2-way image classification set "dataset" from GitHub (MogusaShirose/mlai_project_final); label vocabulary: apple, strawberry.

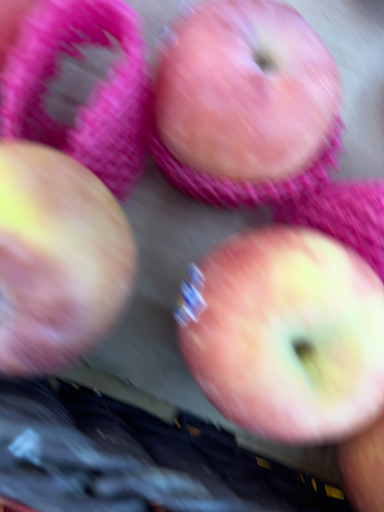
Label: apple

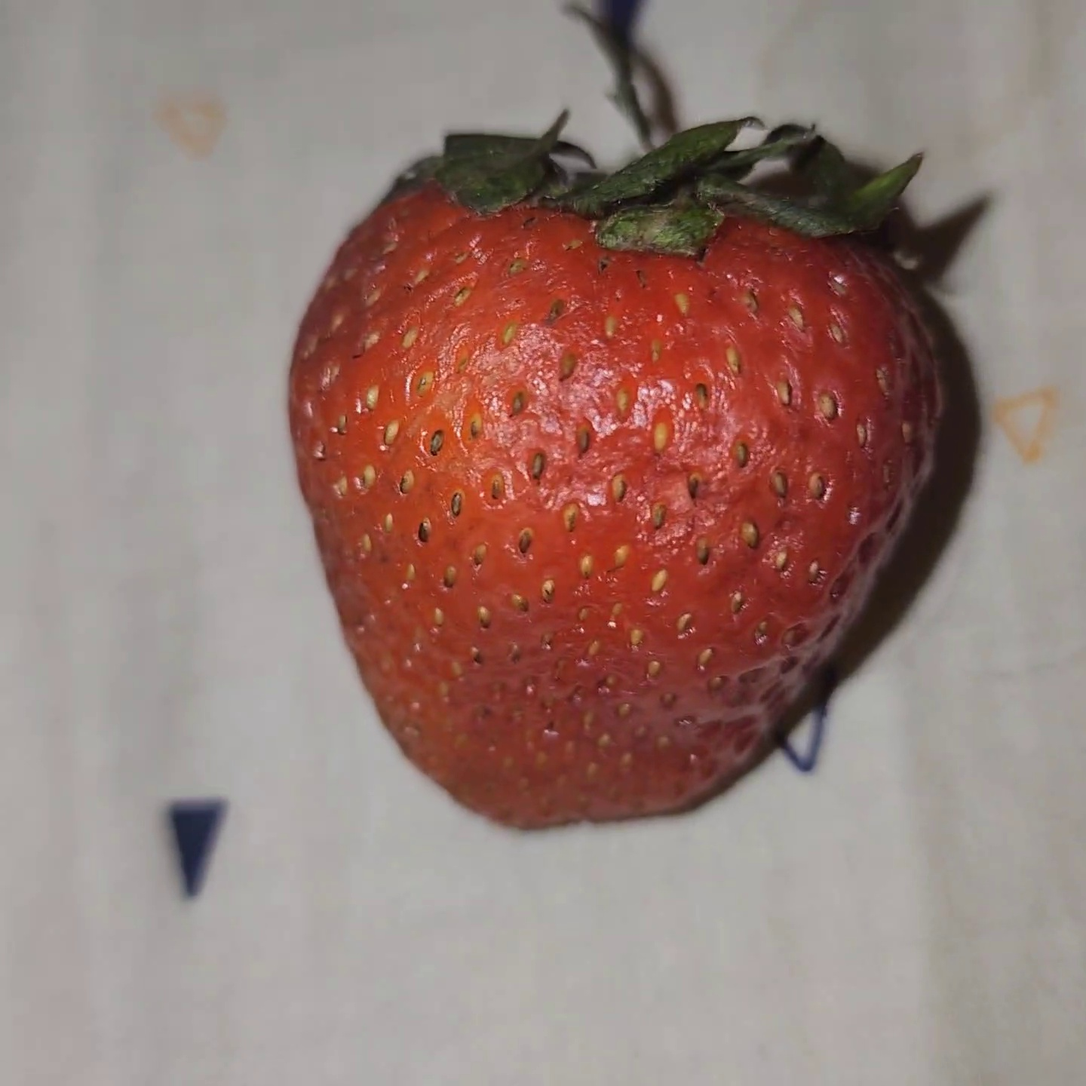
Label: strawberry

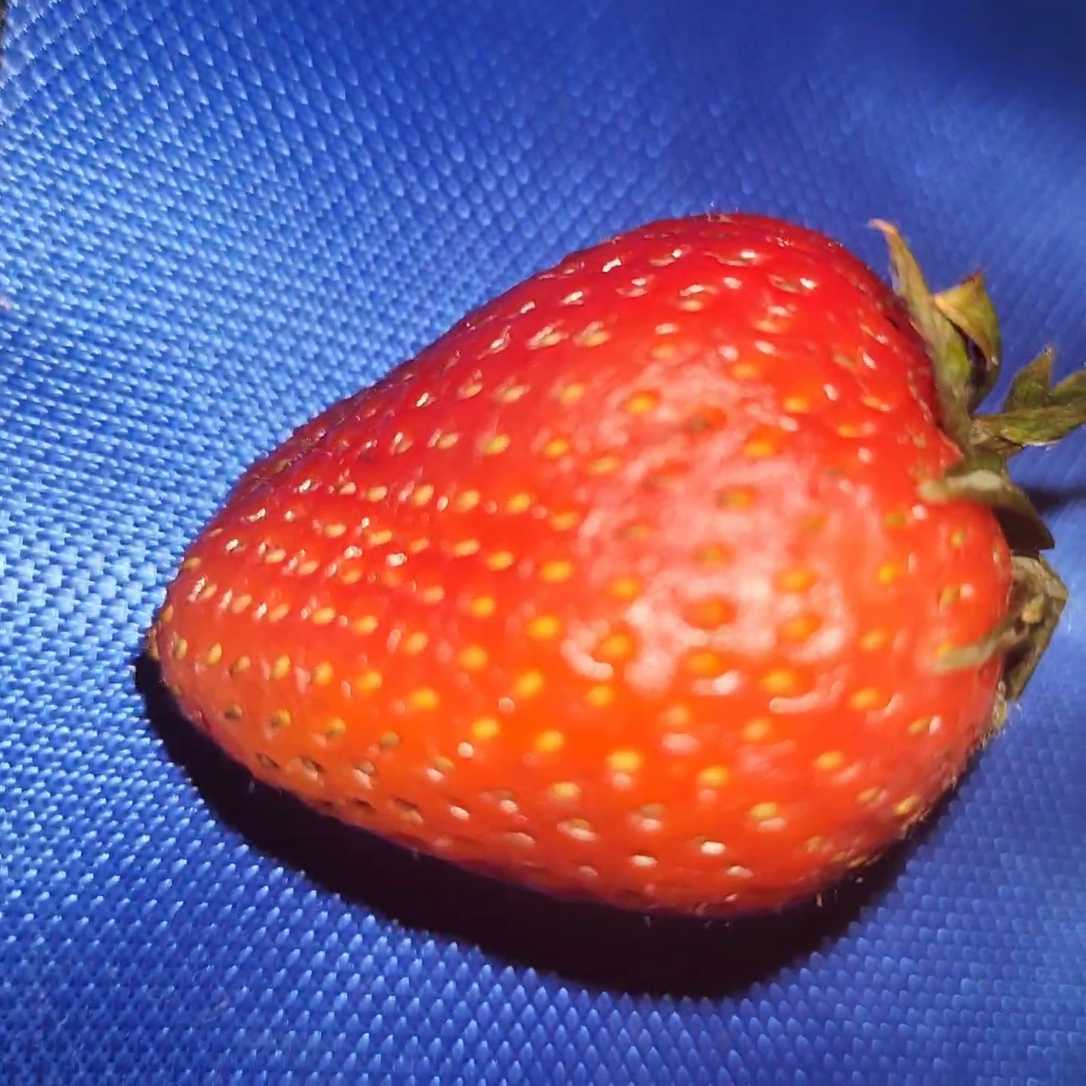
Label: strawberry

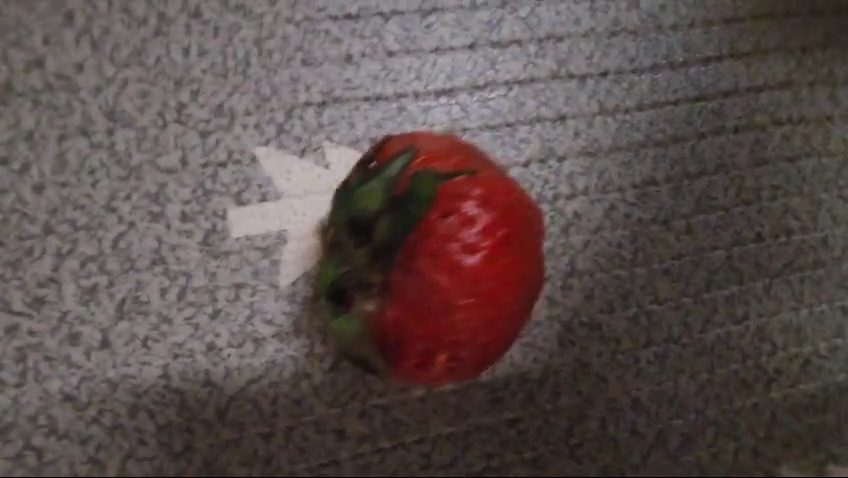
Label: strawberry

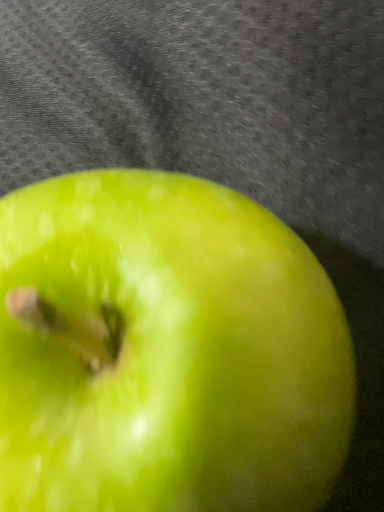
Label: apple

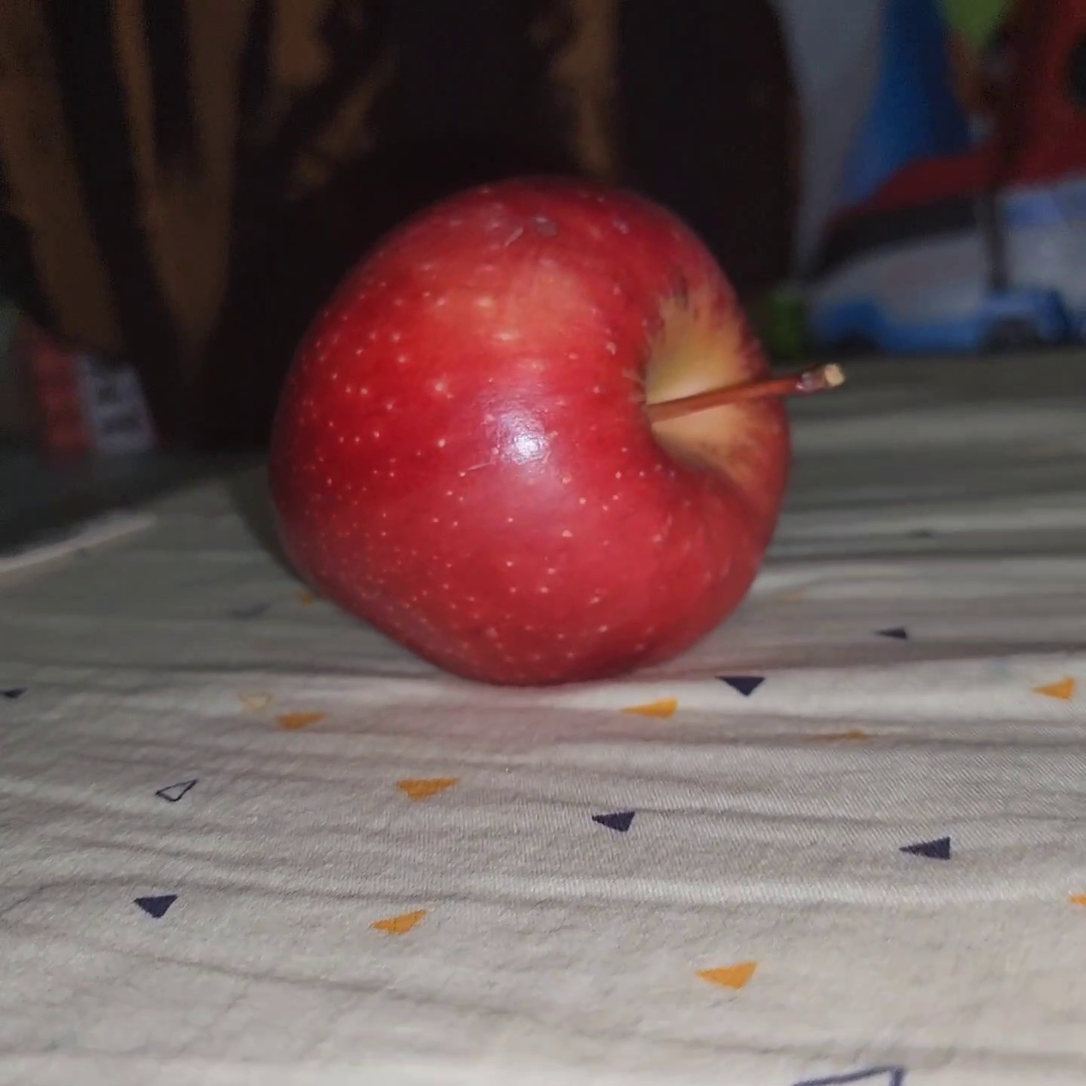
Label: apple
